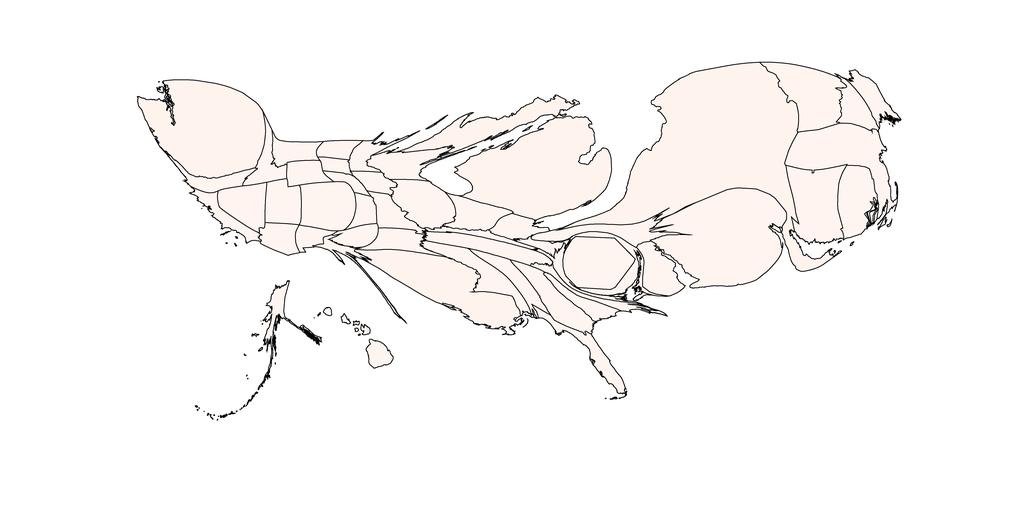

Data behind this chart, as committed beside it:
1, 120.06760554346138, Alabama, 1.0, 0.9607843137254902, 0.9411764705882353
2, 93.49, Alaska, 1.0, 0.9608, 0.9412
3, 103.3, Arizona, 1.0, 0.9608, 0.9412
4, 119.9, Arkansas, 1.0, 0.9608, 0.9412
5, 97.52, California, 1.0, 0.9608, 0.9412
6, 251.6, Colorado, 1.0, 0.9608, 0.9412
7, 359.7, Connecticut, 0.9999, 0.9582, 0.9375
8, 158.6, Delaware, 1.0, 0.9608, 0.9412
9, 309.8, District of Columbia, 1.0, 0.9608, 0.9412
10, 129.7, Florida, 1.0, 0.9608, 0.9412
11, 189.8, Georgia, 1.0, 0.9608, 0.9412
12, 74.31, Hawaii, 1.0, 0.9608, 0.9412
13, 107.8, Idaho, 1.0, 0.9608, 0.9412
14, 237, Illinois, 1.0, 0.9608, 0.9412
15, 146.4, Indiana, 1.0, 0.9608, 0.9412
16, 68.66, Iowa, 1.0, 0.9608, 0.9412
17, 69.21, Kansas, 1.0, 0.9608, 0.9412
18, 55.45, Kentucky, 1.0, 0.9608, 0.9412
19, 586.4, Louisiana, 0.9996, 0.953, 0.9301
20, 107.3, Maine, 1.0, 0.9608, 0.9412
21, 123.2, Maryland, 1.0, 0.9608, 0.9412
22, 456.9, Massachusetts, 0.9999, 0.9582, 0.9375
23, 1381, Michigan, 0.9996, 0.953, 0.9301
24, 82.44, Minnesota, 1.0, 0.9608, 0.9412
25, 194.1, Mississippi, 1.0, 0.9608, 0.9412
26, 109, Missouri, 1.0, 0.9608, 0.9412
27, 101.7, Montana, 1.0, 0.9608, 0.9412
28, 43.98, Nebraska, 1.0, 0.9608, 0.9412
29, 175, Nevada, 0.9999, 0.9582, 0.9375
30, 117, New Hampshire, 1.0, 0.9608, 0.9412
31, 977, New Jersey, 0.9999, 0.9582, 0.9375
32, 65.05, New Mexico, 1.0, 0.9608, 0.9412
33, 2144, New York, 0.9996, 0.953, 0.9301
34, 73.44, North Carolina, 1.0, 0.9608, 0.9412
35, 66.21, North Dakota, 1.0, 0.9608, 0.9412
36, 97.22, Ohio, 1.0, 0.9608, 0.9412
37, 81.72, Oklahoma, 1.0, 0.9608, 0.9412
38, 98.58, Oregon, 1.0, 0.9608, 0.9412
39, 173, Pennsylvania, 1.0, 0.9608, 0.9412
40, 233.6, Rhode Island, 1.0, 0.9608, 0.9412
41, 89.61, South Carolina, 1.0, 0.9608, 0.9412
42, 42.15, South Dakota, 1.0, 0.9608, 0.9412
43, 177.4, Tennessee, 1.0, 0.9608, 0.9412
44, 60.31, Texas, 1.0, 0.9608, 0.9412
45, 151.9, Utah, 1.0, 0.9608, 0.9412
46, 341.4, Vermont, 0.9998, 0.9556, 0.9338
47, 70.85, Virginia, 1.0, 0.9608, 0.9412
48, 939.6, Washington, 0.9996, 0.953, 0.9301
49, 42.15, West Virginia, 1.0, 0.9608, 0.9412
50, 166.6, Wisconsin, 1.0, 0.9608, 0.9412
51, 92.38, Wyoming, 1.0, 0.9608, 0.9412
